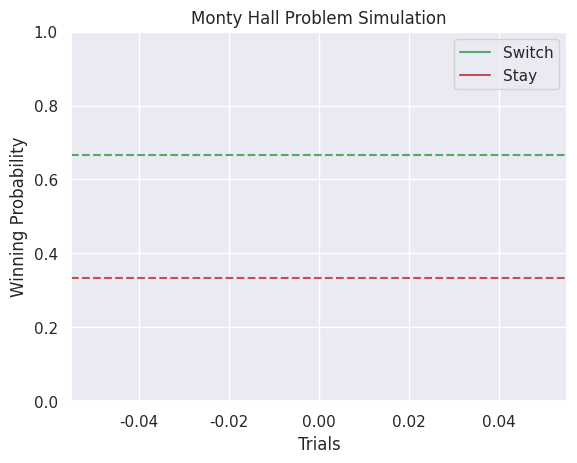

This chart was generated by the following Python code:
import random
import seaborn as sns
import matplotlib.pyplot as plt
from matplotlib.animation import FuncAnimation
from scipy import stats

sns.set(style='darkgrid')


def monty_hall_sim(num_trials=1000):
    switch_wins = 0
    stay_wins = 0
    switch_win_proba = []
    stay_win_proba = []

    for _ in range(num_trials):
        doors = [0, 0, 1]
        random.shuffle(doors)
        choice = random.choice([0, 1, 2])
        monty_opens = [i for i in range(3) if doors[i] == 0 and i != choice][0]
        switch_choice = [i for i in range(3) if i != choice and i != monty_opens][0]

        if doors[choice] == 1:
            stay_wins += 1
        if doors[switch_choice] == 1:
            switch_wins += 1

        switch_win_proba.append(switch_wins / (switch_wins + stay_wins))
        stay_win_proba.append(stay_wins / (switch_wins + stay_wins))

    return switch_win_proba, stay_win_proba


switch_win_prob, stay_win_prob = monty_hall_sim(10000)

fig, ax = plt.subplots()
ax.set_xlabel('Trials')
ax.set_ylabel('Winning Probability')
ax.set_title('Monty Hall Problem Simulation')
ax.grid(True)
ax.set_ylim([0, 1])
ax.plot([], [], 'g-', label='Switch')
ax.plot([], [], 'r-', label='Stay')
ax.axhline(y=2 / 3, color='g', linestyle='--')
ax.axhline(y=1 / 3, color='r', linestyle='--')
ax.legend()


def update(num):
    ax.clear()
    ax.plot(switch_win_prob[:num], 'g-', label='Switch')
    ax.plot(stay_win_prob[:num], 'r-', label='Stay')
    ax.axhline(y=2 / 3, color='g', linestyle='--')
    ax.axhline(y=1 / 3, color='r', linestyle='--')
    ax.legend()
    ax.set_xlabel('Trials')
    ax.set_ylabel('Winning Probability')
    ax.set_title('Monty Hall Problem Simulation')
    ax.grid(True)
    ax.set_ylim([0, 1])


ani = FuncAnimation(fig, update, frames=len(switch_win_prob), repeat=False)
plt.show()

# Perform a statistical test
t_stat, p_val = stats.ttest_ind(switch_win_prob, stay_win_prob)
print(f"t-statistic: {t_stat}, p-value: {p_val}")
